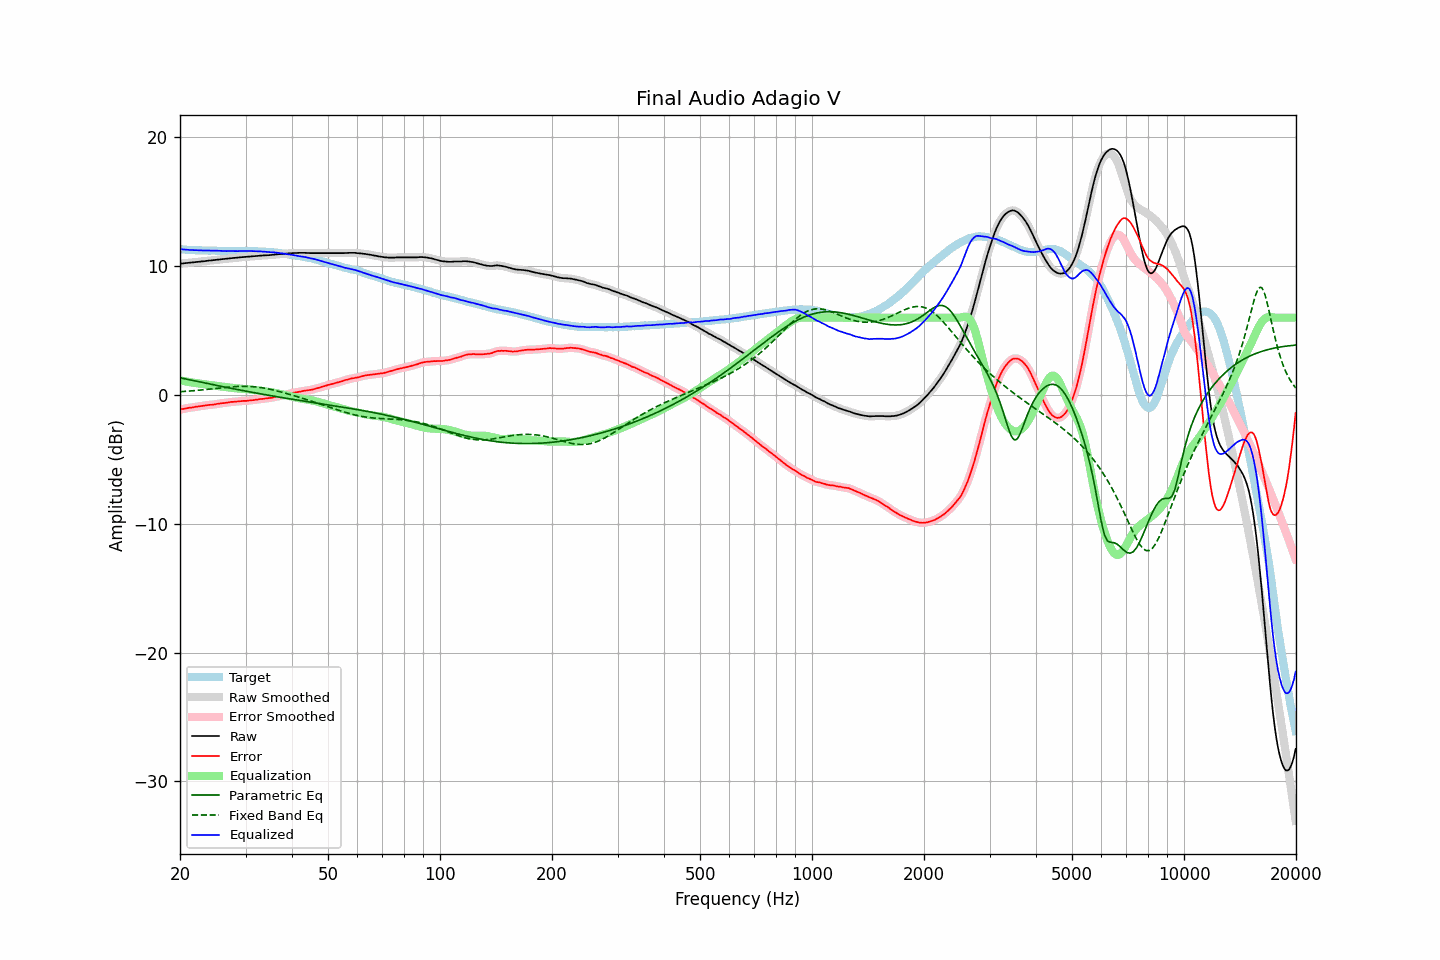

The file beside this chart, header and first rows:
frequency, raw, error, smoothed, error_smoothed, equalization, parametric_eq, fixed_band_eq, equalized_raw, equalized_smoothed, target
20.00, 10.19, -1.14, 10.19, -1.13, 1.13, 1.33, 0.25, 11.32, 11.32, 11.33
20.20, 10.20, -1.11, 10.20, -1.11, 1.11, 1.31, 0.26, 11.31, 11.31, 11.31
20.40, 10.21, -1.08, 10.22, -1.08, 1.08, 1.28, 0.26, 11.30, 11.30, 11.30
20.61, 10.23, -1.07, 10.23, -1.06, 1.06, 1.25, 0.27, 11.29, 11.29, 11.30
20.81, 10.24, -1.03, 10.24, -1.04, 1.04, 1.23, 0.28, 11.28, 11.28, 11.28
21.02, 10.25, -1.01, 10.25, -1.01, 1.02, 1.20, 0.29, 11.27, 11.27, 11.27
21.23, 10.26, -0.99, 10.27, -1.00, 1.00, 1.18, 0.30, 11.26, 11.26, 11.26
21.44, 10.28, -0.98, 10.28, -0.98, 0.98, 1.15, 0.31, 11.26, 11.25, 11.26
21.66, 10.29, -0.96, 10.29, -0.96, 0.96, 1.12, 0.32, 11.25, 11.25, 11.25
21.87, 10.30, -0.94, 10.31, -0.94, 0.94, 1.10, 0.34, 11.24, 11.24, 11.24
22.09, 10.32, -0.91, 10.32, -0.92, 0.92, 1.07, 0.35, 11.24, 11.24, 11.23
22.31, 10.33, -0.90, 10.33, -0.90, 0.90, 1.05, 0.36, 11.23, 11.23, 11.23
22.54, 10.34, -0.88, 10.35, -0.88, 0.88, 1.02, 0.37, 11.22, 11.23, 11.22
22.76, 10.36, -0.87, 10.36, -0.87, 0.86, 0.99, 0.38, 11.23, 11.22, 11.23
22.99, 10.37, -0.85, 10.37, -0.85, 0.84, 0.97, 0.39, 11.22, 11.22, 11.22
23.22, 10.38, -0.83, 10.39, -0.83, 0.83, 0.94, 0.41, 11.21, 11.21, 11.21
23.45, 10.40, -0.81, 10.40, -0.81, 0.81, 0.92, 0.42, 11.22, 11.21, 11.21
23.69, 10.41, -0.80, 10.42, -0.79, 0.80, 0.89, 0.43, 11.21, 11.21, 11.21
23.92, 10.43, -0.78, 10.43, -0.78, 0.78, 0.86, 0.45, 11.22, 11.21, 11.21
24.16, 10.44, -0.76, 10.44, -0.77, 0.77, 0.84, 0.46, 11.21, 11.21, 11.21
24.40, 10.45, -0.76, 10.46, -0.76, 0.75, 0.81, 0.47, 11.20, 11.21, 11.22
24.65, 10.47, -0.74, 10.47, -0.74, 0.73, 0.79, 0.49, 11.21, 11.20, 11.21
24.89, 10.48, -0.72, 10.49, -0.72, 0.72, 0.76, 0.50, 11.20, 11.20, 11.20
25.14, 10.50, -0.69, 10.50, -0.70, 0.70, 0.74, 0.52, 11.20, 11.20, 11.19
25.39, 10.51, -0.68, 10.51, -0.67, 0.68, 0.71, 0.53, 11.20, 11.19, 11.19
25.65, 10.52, -0.66, 10.53, -0.66, 0.66, 0.69, 0.54, 11.19, 11.19, 11.18
25.91, 10.54, -0.64, 10.54, -0.64, 0.65, 0.66, 0.56, 11.19, 11.19, 11.18
26.16, 10.55, -0.64, 10.55, -0.63, 0.63, 0.63, 0.57, 11.18, 11.18, 11.19
26.43, 10.56, -0.62, 10.56, -0.62, 0.61, 0.61, 0.58, 11.17, 11.18, 11.18
26.69, 10.57, -0.60, 10.57, -0.60, 0.60, 0.58, 0.59, 11.17, 11.17, 11.18
26.96, 10.59, -0.58, 10.59, -0.58, 0.58, 0.56, 0.61, 11.17, 11.17, 11.18
27.23, 10.60, -0.56, 10.61, -0.56, 0.57, 0.54, 0.62, 11.17, 11.17, 11.16
27.50, 10.62, -0.54, 10.62, -0.55, 0.55, 0.51, 0.63, 11.17, 11.17, 11.16
27.77, 10.63, -0.54, 10.63, -0.54, 0.54, 0.49, 0.64, 11.17, 11.17, 11.17
28.05, 10.64, -0.53, 10.64, -0.53, 0.52, 0.46, 0.65, 11.17, 11.17, 11.17
28.33, 10.65, -0.52, 10.65, -0.52, 0.51, 0.44, 0.65, 11.17, 11.17, 11.17
28.62, 10.66, -0.50, 10.67, -0.50, 0.50, 0.41, 0.66, 11.16, 11.17, 11.17
28.90, 10.68, -0.49, 10.68, -0.49, 0.49, 0.39, 0.66, 11.18, 11.17, 11.18
29.19, 10.69, -0.48, 10.69, -0.48, 0.48, 0.37, 0.67, 11.18, 11.18, 11.17
29.48, 10.70, -0.47, 10.70, -0.47, 0.47, 0.34, 0.67, 11.18, 11.18, 11.17
29.78, 10.71, -0.46, 10.71, -0.46, 0.46, 0.32, 0.67, 11.18, 11.18, 11.17
30.08, 10.72, -0.47, 10.72, -0.46, 0.45, 0.29, 0.67, 11.18, 11.18, 11.19
30.38, 10.73, -0.44, 10.73, -0.45, 0.44, 0.27, 0.67, 11.18, 11.18, 11.18
30.68, 10.74, -0.43, 10.74, -0.43, 0.43, 0.25, 0.66, 11.17, 11.17, 11.17
30.99, 10.75, -0.42, 10.75, -0.42, 0.42, 0.22, 0.66, 11.17, 11.17, 11.17
31.30, 10.76, -0.41, 10.76, -0.41, 0.41, 0.20, 0.65, 11.17, 11.17, 11.17
31.61, 10.77, -0.40, 10.77, -0.39, 0.39, 0.18, 0.64, 11.16, 11.16, 11.17
31.93, 10.78, -0.37, 10.78, -0.38, 0.37, 0.15, 0.63, 11.16, 11.16, 11.16
32.24, 10.79, -0.36, 10.79, -0.36, 0.36, 0.13, 0.61, 11.15, 11.15, 11.15
32.57, 10.80, -0.34, 10.81, -0.34, 0.34, 0.11, 0.60, 11.14, 11.15, 11.14
32.89, 10.82, -0.32, 10.82, -0.32, 0.33, 0.09, 0.58, 11.15, 11.14, 11.14
33.22, 10.82, -0.31, 10.83, -0.31, 0.31, 0.06, 0.56, 11.13, 11.14, 11.14
33.55, 10.83, -0.30, 10.83, -0.30, 0.30, 0.04, 0.54, 11.13, 11.13, 11.13
33.89, 10.84, -0.28, 10.84, -0.28, 0.28, 0.02, 0.52, 11.12, 11.12, 11.12
34.23, 10.84, -0.26, 10.85, -0.26, 0.26, -0.00, 0.49, 11.11, 11.11, 11.11
34.57, 10.85, -0.25, 10.85, -0.25, 0.25, -0.02, 0.47, 11.10, 11.10, 11.10
34.92, 10.86, -0.23, 10.86, -0.23, 0.23, -0.05, 0.44, 11.09, 11.09, 11.09
35.27, 10.87, -0.22, 10.87, -0.21, 0.21, -0.07, 0.41, 11.08, 11.08, 11.10
35.62, 10.88, -0.18, 10.89, -0.19, 0.19, -0.09, 0.39, 11.07, 11.07, 11.06
35.97, 10.90, -0.16, 10.90, -0.16, 0.16, -0.11, 0.36, 11.06, 11.06, 11.06
... 635 more rows
